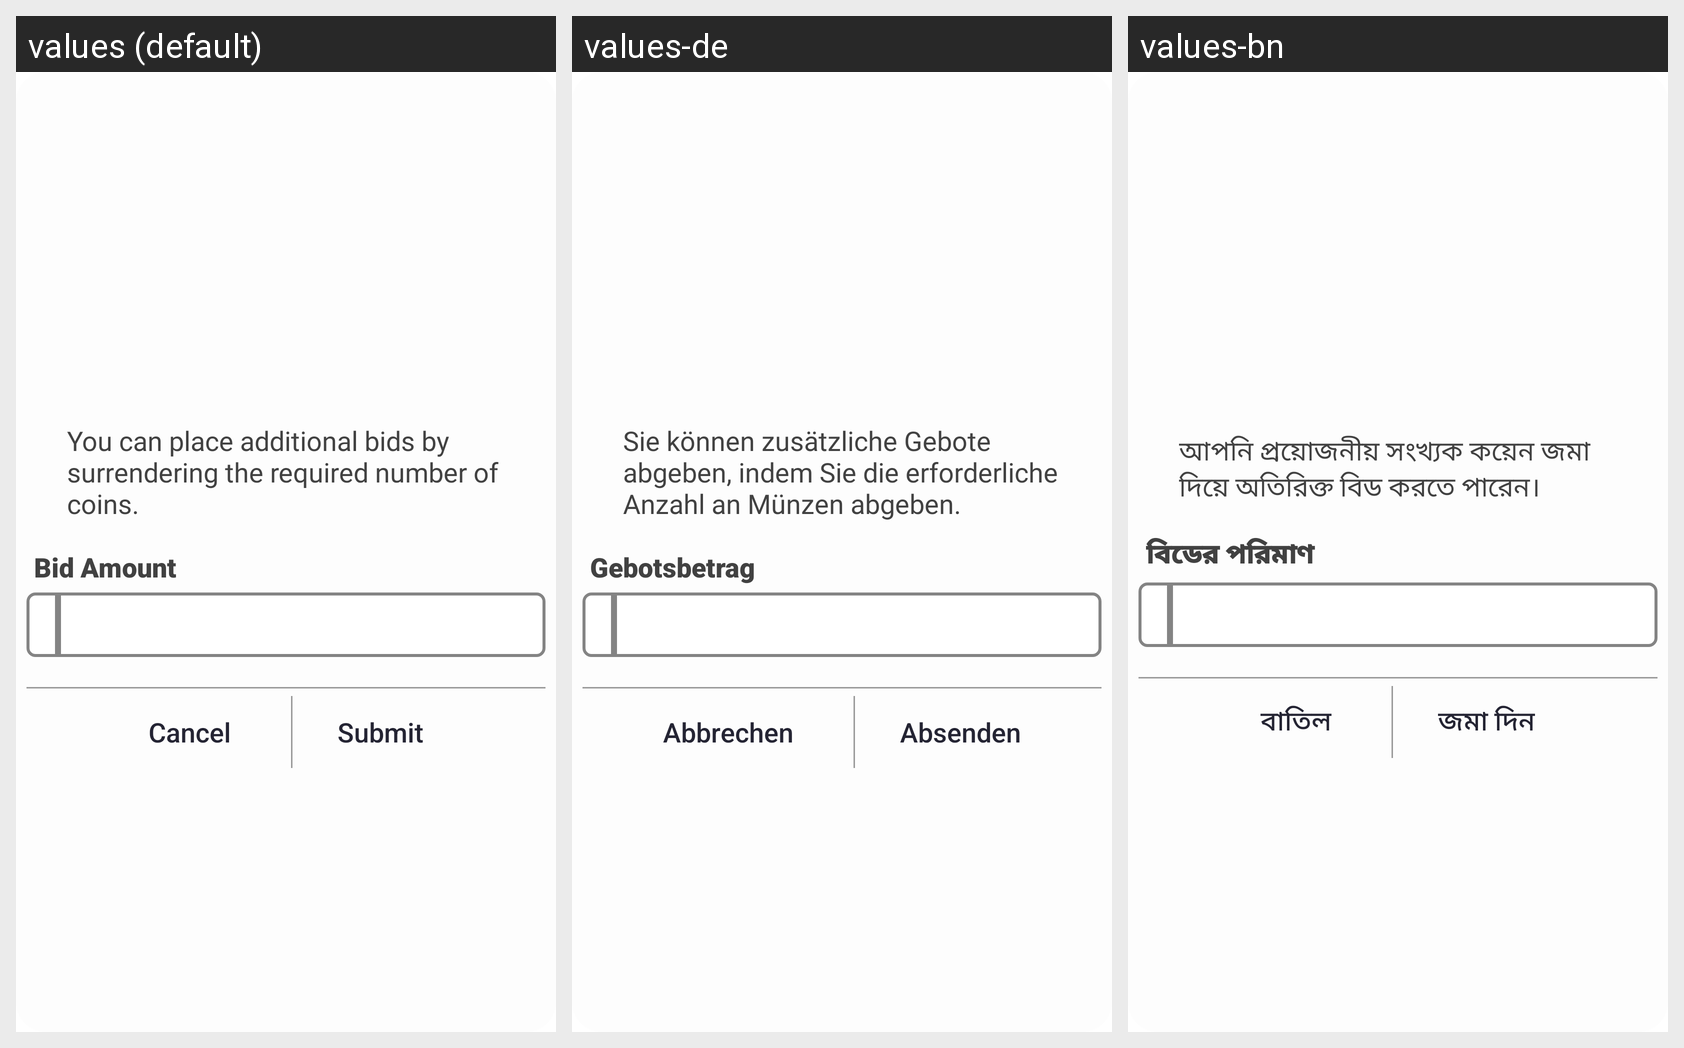

The Android screen above is rendered under several locales of the same app. Produce the string resources it draws, with the default and per-locale values.
Android screen res/layout/dialog_place_bid.xml rendered under 3 locales, left to right: values (default), values-de, values-bn. Device: Nexus 5 (rendered at 1080×1920; each locale shown at half size, 540×960, under a caption strip naming it); theme AppTheme.
Other locales in the repository, not shown: values-ar, values-es, values-fr, values-hi, values-it, values-pt, values-ta, values-te, values-ur.
Strings drawn on this screen, with the default value and each locale's value (text and hints the layout hard-codes, and strings that could not be matched under every locale, appear in the picture but are not listed):

string268
  values: You can place additional bids by surrendering the required number of coins.
  values-de: Sie können zusätzliche Gebote abgeben, indem Sie die erforderliche Anzahl an Münzen abgeben.
  values-bn: আপনি প্রয়োজনীয় সংখ্যক কয়েন জমা দিয়ে অতিরিক্ত বিড করতে পারেন।

string413
  values: Bid Amount
  values-de: Gebotsbetrag
  values-bn: বিডের পরিমাণ

string107
  values: Cancel
  values-de: Abbrechen
  values-bn: বাতিল

string414
  values: Submit
  values-de: Absenden
  values-bn: জমা দিন
